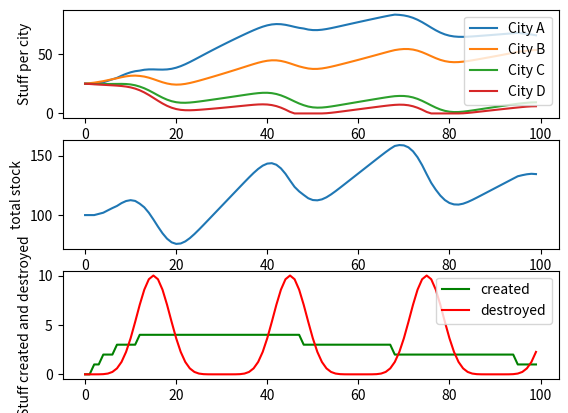

The script that saved this image:
## Copyright (C) 2015 - Juan Pablo Carbajal
##
## This progrm is free software; you can redistribute it and/or modify
## it under the terms of the GNU General Public License as published by
## the Free Software Foundation; either version 3 of the License, or
## (at your option) any later version.
##
## This program is distributed in the hope that it will be useful,
## but WITHOUT ANY WARRANTY; without even the implied warranty of
## MERCHANTABILITY or FITNESS FOR A PARTICULAR PURPOSE.  See the
## GNU General Public License for more details.
##
## You should have received a copy of the GNU General Public License
## along with this program. If not, see <http://www.gnu.org/licenses/>.

## Author: Juan Pablo Carbajal <[email redacted]>

from __future__ import division
import numpy as np
from scipy import sparse
import matplotlib.pyplot as plt

redo = False;

## Markov chain with sources.
nT       = 100; # numboer of iteration
n_cities = 4; # numer of cities

# Total amount of stuff
total_stock    = np.zeros([nT,1]);
total_stock[0] = 100;

# Distribution and quantity vectors
n = np.zeros([n_cities,nT]);
p = np.zeros([n_cities,nT]);

# Inital distribution of stuff in 3 cities
p[:,0] = np.array([1/n_cities]*n_cities);
#p[:,0] = np.rand(n_cities,1); p[:,0] ./= np.sum(p[:,0]));
n[:,0] = p[:,0] * total_stock [0];

# Transport of stuff among cities (right stochastic)
if redo or ('A' not in locals()):
    A = abs(np.eye(n_cities) + 0.01*np.random.randn(n_cities));
    A = A / np.sum(A,axis=0);
    redo = False;

# Source emission
def S_rate(t): return np.round(10*np.multiply(1-np.exp(-t/20),np.exp(-t/50)));
# Source connection to cities
s = np.array([0.7, 0.2, 0.1, 0.0]);

# Sink strength
def D_rate(t): return 10*abs(np.sin(2*np.pi*t/60)**7);
# np.max(np.min (5*np.random.randn() + 5, 10), 0);
# Source connection to cities
d  = np.array([1/n_cities]*n_cities);
#d = rand(n_cities,1); d./= sum (d);

# Evolution
for i  in range (nT-1):
    p_ = A.dot(p[:,i])       # Cities dist
    dn = s * S_rate (i) - d * D_rate(i); # sources dist

    n[:,i+1]         = np.maximum(p_ * total_stock[i] + dn, 0);
    total_stock[i+1] = np.sum(n[:,i+1], axis=0);
    p[:,i+1]         = n[:,i+1] / total_stock[i+1];

plt.ion()
plt.figure(1)
plt.clf();

plt.subplot(3,1,1)
plt.plot(n.T)
plt.ylabel("Stuff per city")
names = ("City "+chr(ord('A')+i) for i in range(n_cities))
plt.legend(list(names))

plt.subplot(3,1,2)
plt.plot(total_stock)
plt.ylabel("total stock")

plt.subplot(3,1,3)
plt.plot(S_rate(np.arange(nT)),'g',D_rate(np.arange(nT)),'r');
plt.ylabel ("Stuff created and destroyed")
plt.legend(["created","destroyed"])
